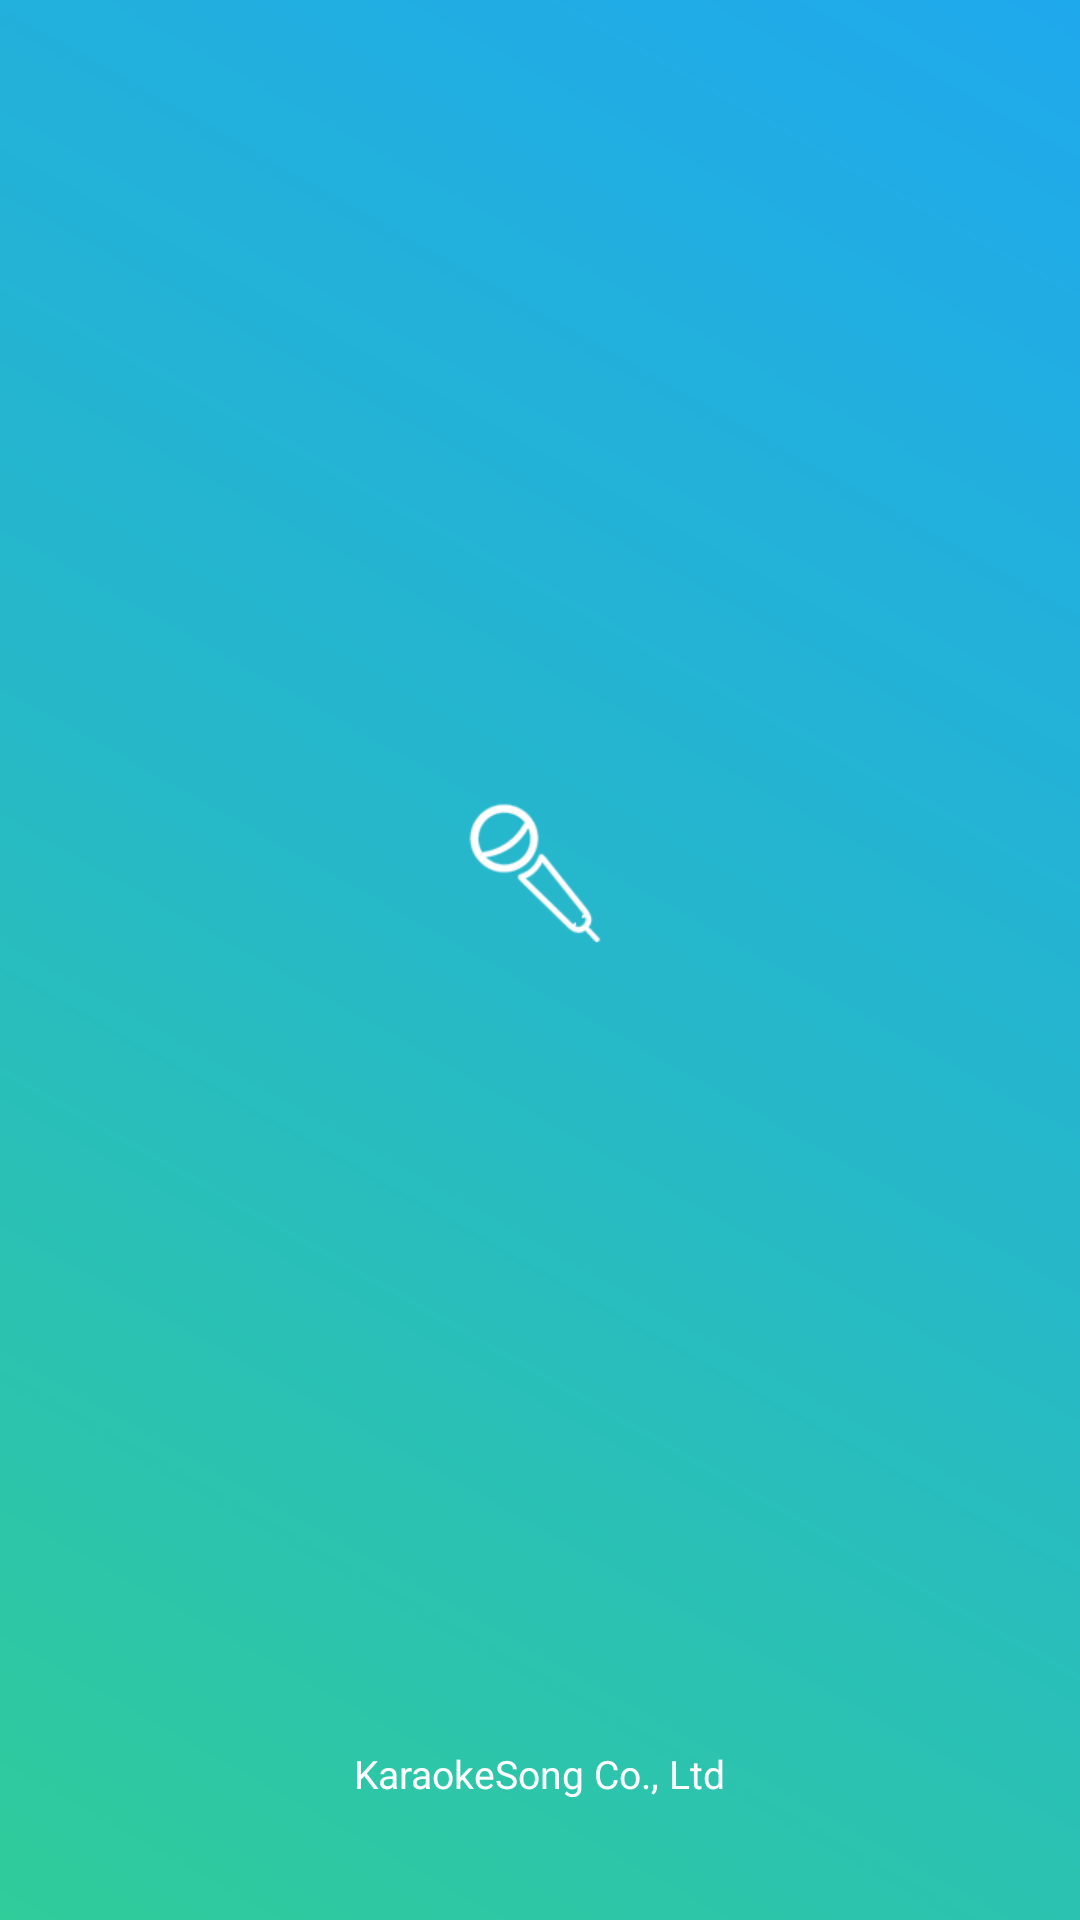

Here is an Android app screen rendered from its layout file. Give the layout XML and the strings, colors and styles it references.
<!-- AndroidManifest.xml: application theme AppTheme -->
<!-- res/layout/activity_intro.xml -->
<?xml version="1.0" encoding="utf-8"?>
<LinearLayout xmlns:android="http://schemas.android.com/apk/res/android"
    android:layout_width="match_parent"
    android:layout_height="match_parent"
    android:layout_gravity="center"
    android:background="@drawable/bg_top"

    android:orientation="vertical">

    <LinearLayout
        android:layout_width="match_parent"
        android:layout_height="0dip"
        android:layout_weight="1"
        android:gravity="center">

        <ImageView
            android:layout_width="wrap_content"
            android:layout_height="wrap_content"
            android:src="@mipmap/intro_icon" />

    </LinearLayout>

    <TextView
        android:layout_width="wrap_content"
        android:layout_height="wrap_content"
        android:layout_gravity="bottom|center"
        android:layout_marginBottom="40dip"
        android:text="KaraokeSong Co., Ltd"
        android:textColor="#ffffff"
        android:textSize="13sp" />

</LinearLayout>
<!-- resources referenced by this layout -->
<resources>
  <!-- drawable bg_top (drawable) -->
  <?xml version="1.0" encoding="utf-8"?>
  <shape xmlns:android="http://schemas.android.com/apk/res/android">
      <gradient android:startColor="#30cc9a" android:centerColor="#26b8c9" android:endColor="#1fa9ed" android:angle="45"></gradient>
  
  
  </shape>
  <!-- mipmap intro_icon: png bitmap (mipmap-xhdpi, 5679 bytes) -->
  <style name="AppTheme" parent="Theme.AppCompat.Light.NoActionBar">
          
          <item name="colorPrimary">@color/colorPrimary</item>
          <item name="colorPrimaryDark">@color/colorPrimaryDark</item>
          <item name="colorAccent">@color/colorAccent</item>
  
          <item name="actionMenuTextColor">@color/white</item>
          <item name="android:textColorPrimary">@color/white</item>
          <item name="android:textColorSecondary">@color/white</item>
  
      </style>
  <color name="colorPrimary">#1ea7f1</color>
  <color name="colorPrimaryDark">#2e2830</color>
  <color name="colorAccent">#1ea7f1</color>
  <color name="white">#FFFFFF</color>
</resources>
